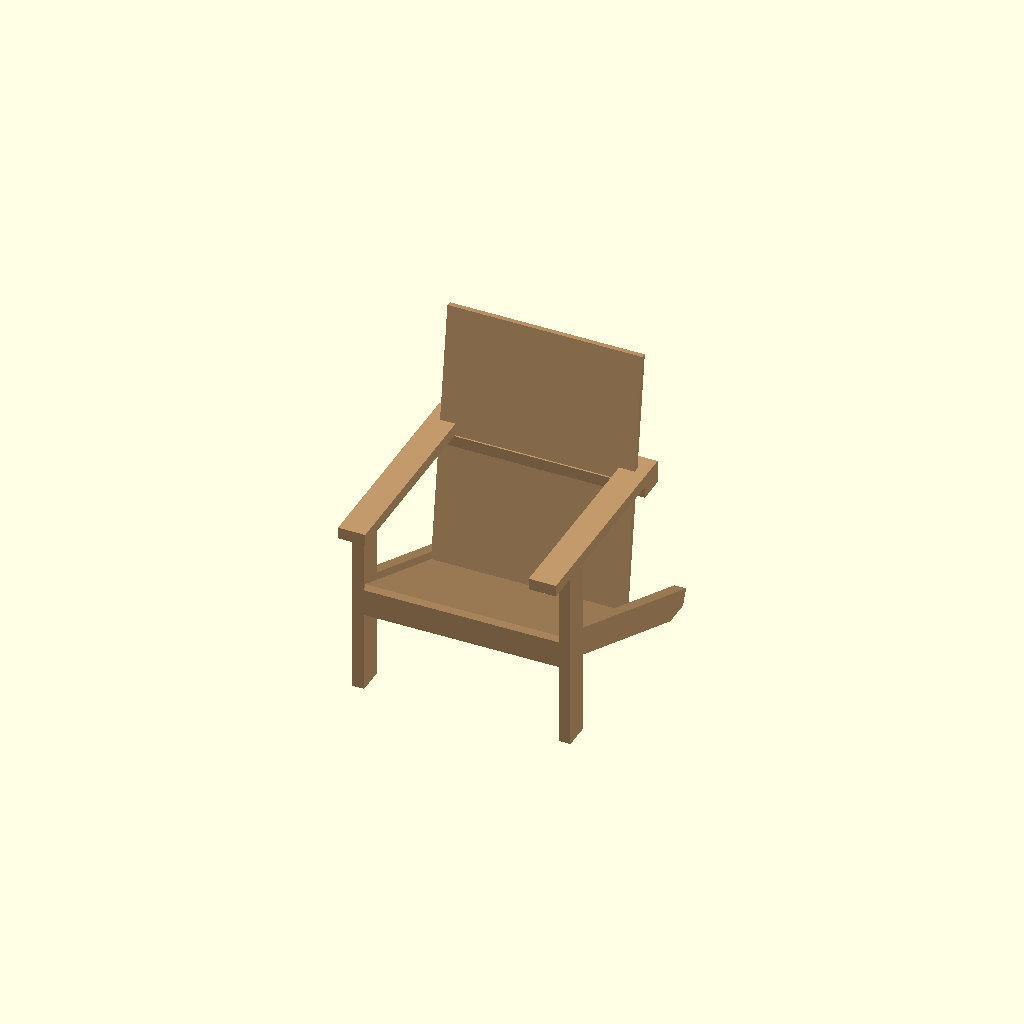
Cell 1: the model at its default parameters.
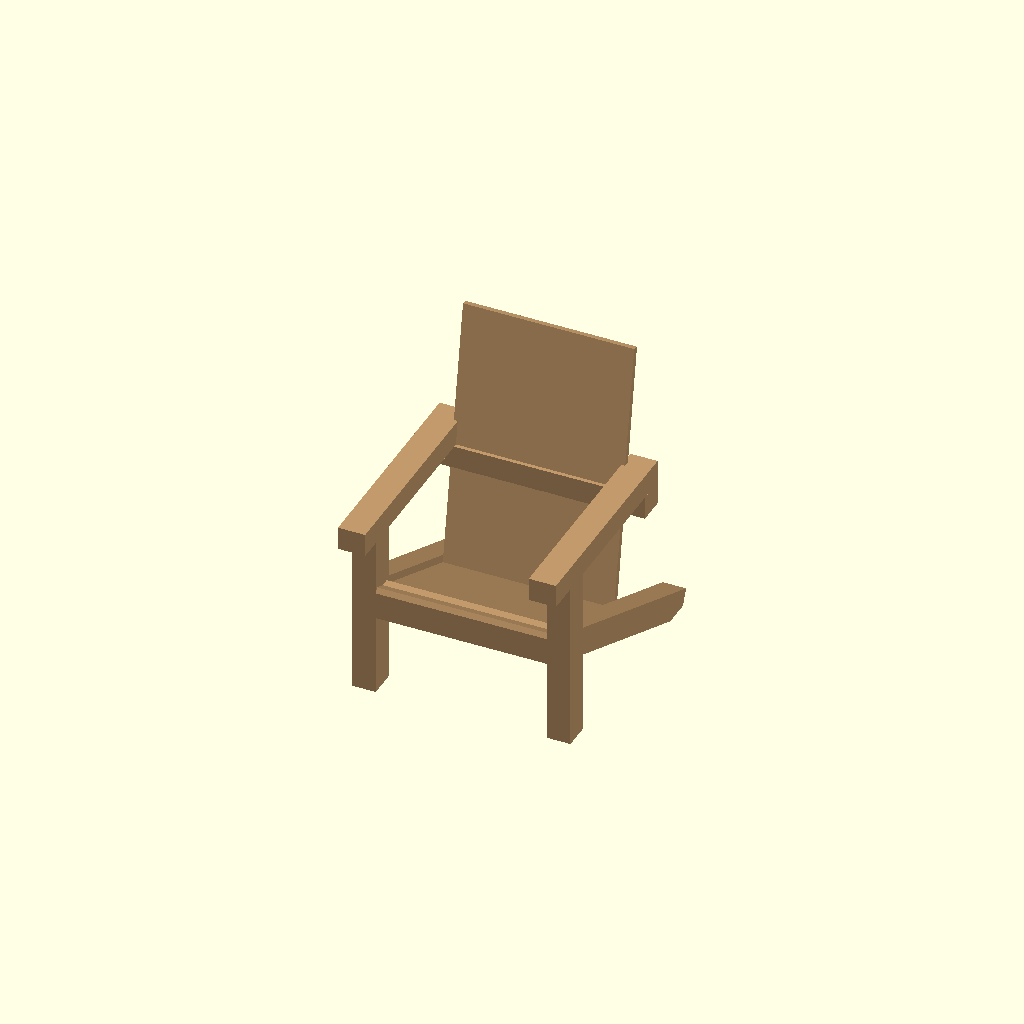
Cell 2 — board_t set to 3, the other parameters unchanged.
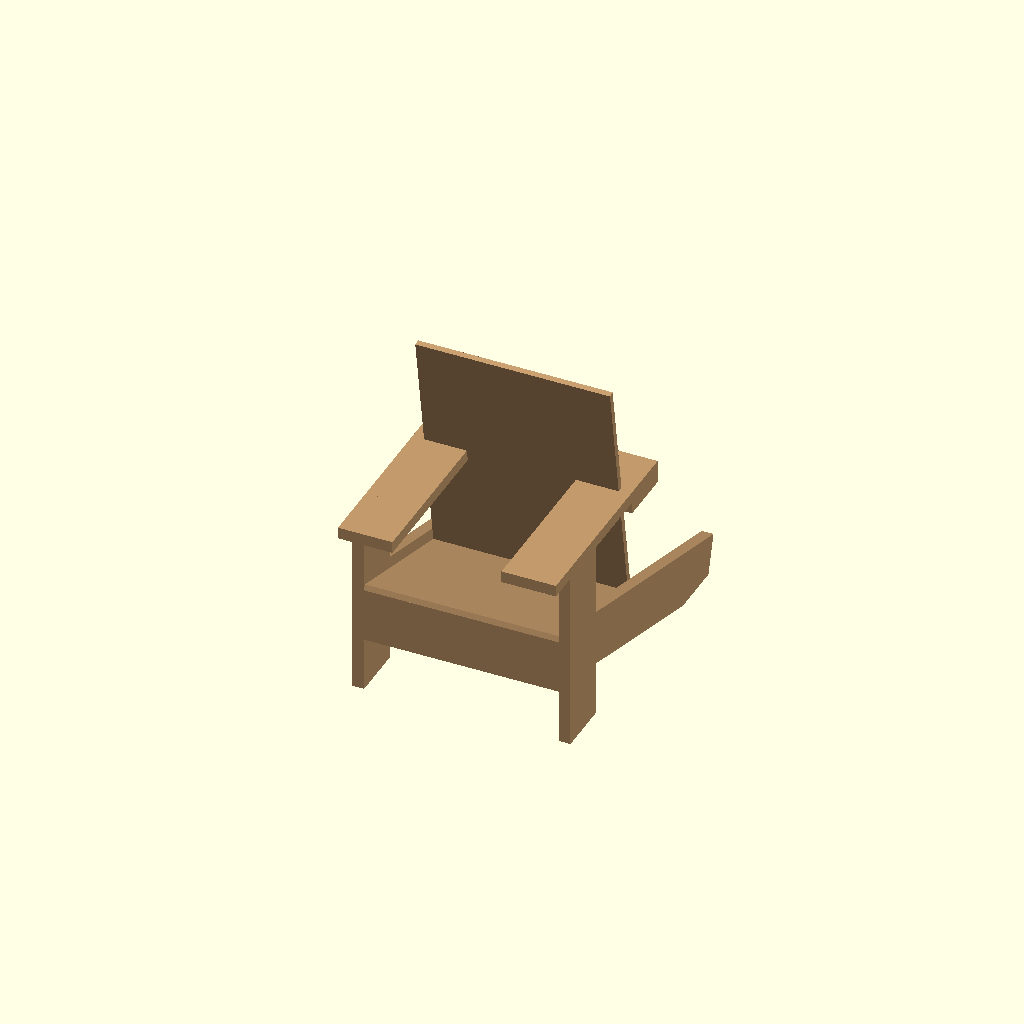
Cell 3: the same model with board_w = 7.
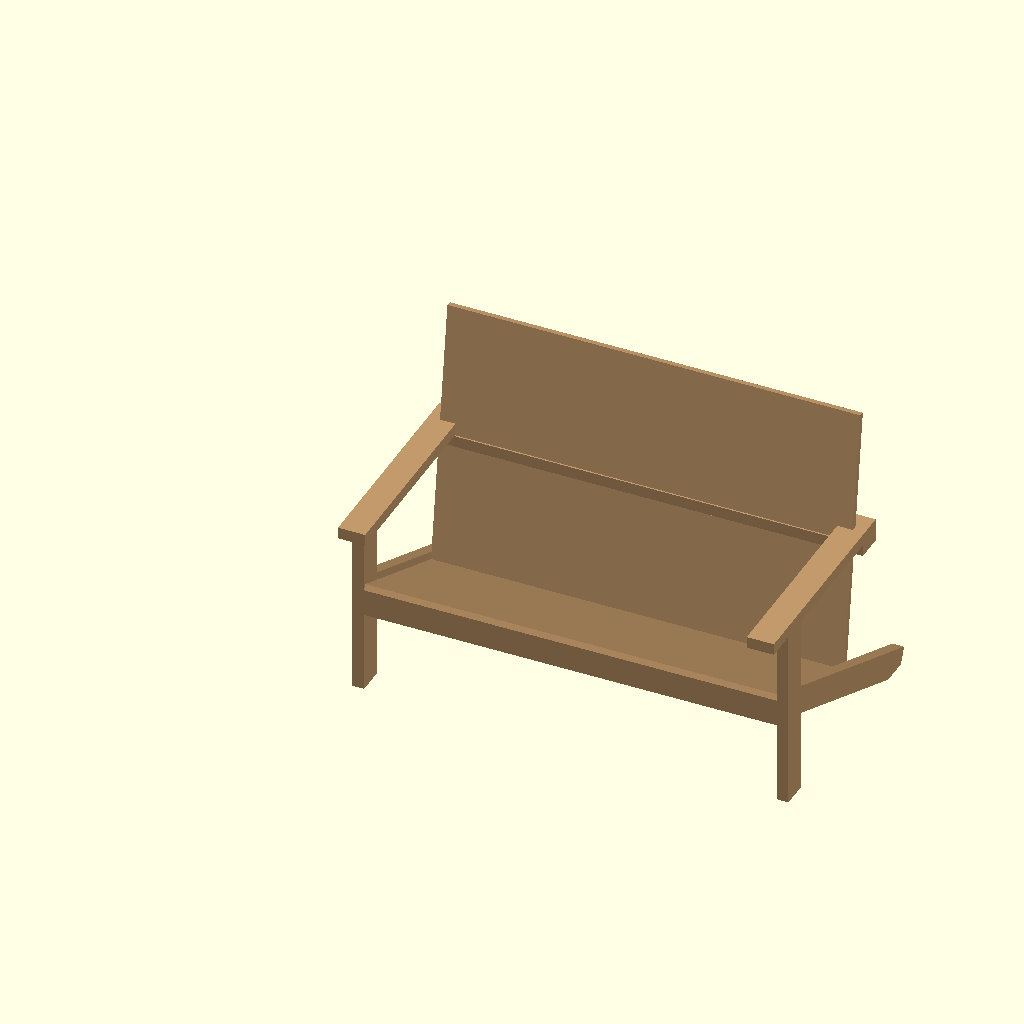
Cell 4 — chair_w set to 56, the other parameters unchanged.
One fixed orthographic camera (rotation 55°, 0°, 25°; colour scheme Cornfield) for every cell.
OpenSCAD source file patio-adirondack-chair/adirondack_chair.scad:
include <BOSL2/std.scad>

// ── Lumber actual sizes ───────────────────────────────────────────────────────
board_t = 1.5;   // 2× nominal thickness
board_w = 3.5;   // 2×4 wide face
slat_t  = 0.75;  // 1× nominal thickness
slat_w  = 3.5;   // 1×4 wide face

// ── Chair parameters ──────────────────────────────────────────────────────────
chair_w      = 28;   // overall width
seat_h       = 14;   // floor to seat surface (front)
arm_h        = 25;   // floor to arm top surface
back_top_h   = 40;   // floor to top of back posts
seat_angle   = 12;   // seat tilt: front high, back low (degrees)
arm_overhang =  4;   // arm extends this far in front of front leg
front_leg_d  = 24;   // seat depth (front leg to back leg foot)
back_leg_h   = seat_h - board_w;   // Z height where back legs meet the front legs (bottom of cross rail)

// ── Derived ───────────────────────────────────────────────────────────────────
inner_w         = chair_w - 2 * board_t;
stretcher_w     = chair_w - 2 * board_w;

// Back legs: top at front leg at seat_h, foot on ground behind seat
back_leg_foot_y = front_leg_d + board_w;      // foot Y
back_leg_a      = atan(front_leg_d / back_leg_h);
back_leg_len    = back_leg_h / cos(back_leg_a) + board_w;
back_leg_extra  = board_w * sin(back_leg_a);  // overshoot for flat floor cut

arm_rear_y  = front_leg_d;       // arms extend to back of seat area
rail_rear_y = back_leg_foot_y;   // seat rails extend to back leg foot

wood_col = [0.76, 0.60, 0.42];
module wood() { color(wood_col) children(); }

// ── Front legs ────────────────────────────────────────────────────────────────
wood() {
    cube([board_t, board_w, arm_h]);
    translate([chair_w - board_t, 0, 0]) cube([board_t, board_w, arm_h]);
}

// ── Back legs: top at front leg (seat_h), foot on ground behind chair ─────────
wood()
for (x = [0, chair_w - board_t])
    intersection() {
        translate([x, back_leg_foot_y, 0])
        rotate([back_leg_a, 0, 0])
        translate([0, 0, -back_leg_extra])
            cube([board_t, board_w, back_leg_len + back_leg_extra]);
        translate([0, board_w, 0]) cube([chair_w, 200, arm_h]);
    }

// ── Arms (front leg → back of seat area) ─────────────────────────────────────
arm_len = arm_rear_y + arm_overhang;
wood() {
    translate([0, -arm_overhang, arm_h - board_t])
        cube([board_w, arm_len, board_t]);
    translate([chair_w - board_w, -arm_overhang, arm_h - board_t])
        cube([board_w, arm_len, board_t]);
}

// ── Arm back stretcher ────────────────────────────────────────────────────────
wood()
    translate([0, arm_rear_y - board_w, arm_h - 2*board_t])
    cube([chair_w, board_w, board_t]);

// ── Front cross rail ──────────────────────────────────────────────────────────
wood()
    translate([board_t, 0, seat_h - board_w])
    cube([chair_w - 2*board_t, board_t, board_w]);

// ── Seat rails (front leg → back leg foot, horizontal, 2×4 on edge) ──────────
//wood()
//for (x = [board_t, chair_w - 2*board_t])
//    translate([x, board_w, seat_h - board_w])
//    cube([board_t, rail_rear_y - board_w, board_w]);

// ── Seat (single block, parallel to back legs) ───────────────────────────────
seat_depth = 20;
seat_tilt  = atan(back_leg_h / front_leg_d);
wood()
    translate([board_t, 0, seat_h])
    rotate([-seat_tilt, 0, 0])
    cube([chair_w - 2*board_t, seat_depth, slat_t]);

// ── Back panel (seat rear → arm back stretcher, V with seat) ─────────────────
back_pivot_y   = seat_depth * cos(seat_tilt);
back_pivot_z   = seat_h - seat_depth * sin(seat_tilt);
back_dy        = arm_rear_y - board_w - back_pivot_y;
back_dz        = arm_h - 2*board_t - back_pivot_z;
back_panel_a   = atan(back_dy / back_dz);
back_panel_len = (back_top_h - back_pivot_z) / cos(back_panel_a);
wood()
    translate([board_t, back_pivot_y, back_pivot_z])
    rotate([-back_panel_a, 0, 0])
    cube([chair_w - 2*board_t, slat_t, back_panel_len]);
Customizer parameters (derived from the source; name, type, default, range or options):
board_t: number, default 1.5
board_w: number, default 3.5
slat_t: number, default 0.75
slat_w: number, default 3.5
chair_w: number, default 28
seat_h: number, default 14
arm_h: number, default 25
back_top_h: number, default 40
seat_angle: number, default 12
arm_overhang: number, default 4
front_leg_d: number, default 24
wood_col: vector, default [0.76, 0.6, 0.42]
